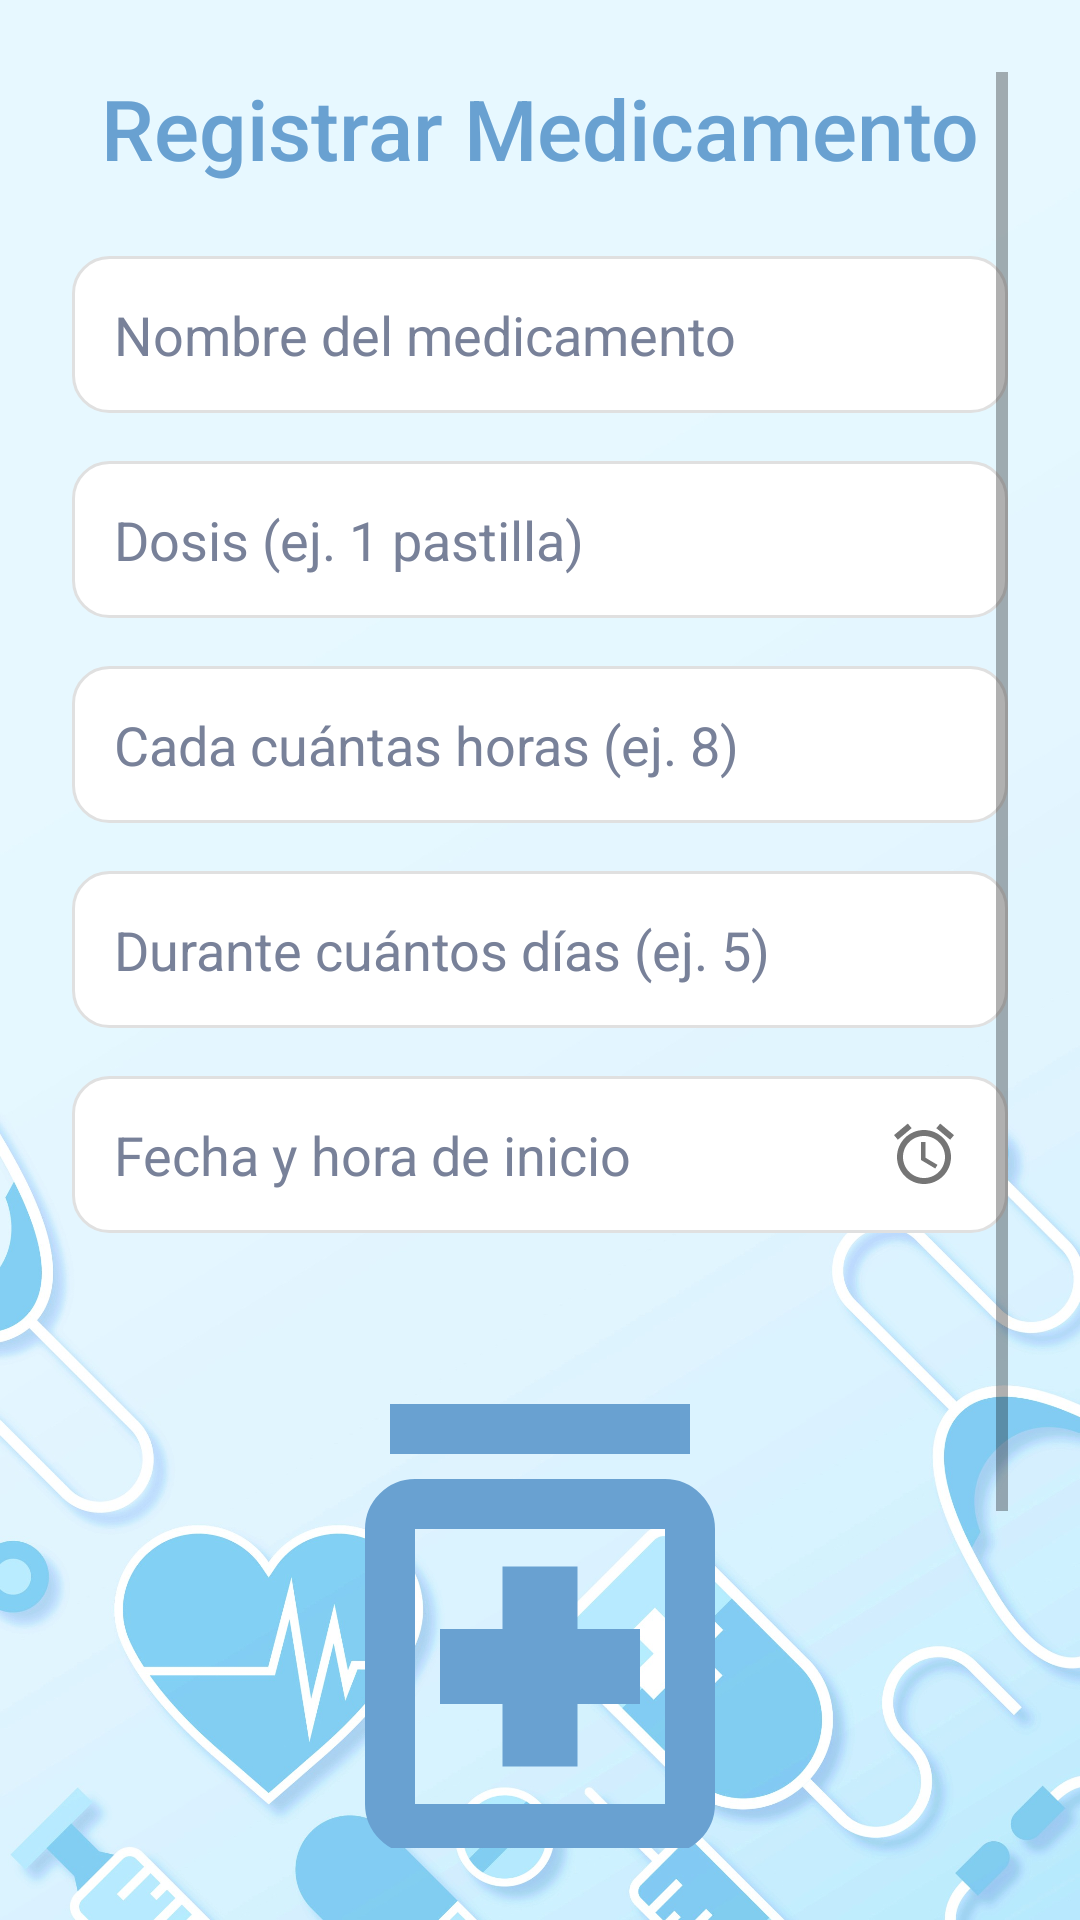

Android layout source for this screen:
<!-- AndroidManifest.xml: application theme Theme.AppCompat.Light.NoActionBar -->
<!-- res/layout/activity_registro_medicamento.xml -->
<?xml version="1.0" encoding="utf-8"?>
<ScrollView xmlns:android="http://schemas.android.com/apk/res/android"
    android:layout_width="match_parent"
    android:layout_height="match_parent"
    android:background="@drawable/vertical"
    android:padding="24dp">

    <LinearLayout
        android:orientation="vertical"
        android:layout_width="match_parent"
        android:layout_height="wrap_content"
        android:gravity="center_horizontal">

        
        <TextView
            android:id="@+id/tvTituloRegistro"
            android:layout_width="wrap_content"
            android:layout_height="wrap_content"
            android:text="Registrar Medicamento"
            android:textSize="28sp"
            android:textColor="@color/texto_titulo"
            android:fontFamily="sans-serif-medium"
            android:layout_marginBottom="24dp" />

        
        <EditText
            android:id="@+id/etNombre"
            android:layout_width="match_parent"
            android:layout_height="wrap_content"
            android:hint="Nombre del medicamento"
            android:background="@drawable/bg_edittext"
            android:padding="14dp"
            android:textColor="@color/boton_secundario_texto"
            android:textColorHint="@color/texto_subtitulo"
            android:fontFamily="sans-serif" />

        
        <EditText
            android:id="@+id/etDosis"
            android:layout_width="match_parent"
            android:layout_height="wrap_content"
            android:hint="Dosis (ej. 1 pastilla)"
            android:background="@drawable/bg_edittext"
            android:padding="14dp"
            android:layout_marginTop="16dp"
            android:textColor="@color/boton_secundario_texto"
            android:textColorHint="@color/texto_subtitulo"
            android:fontFamily="sans-serif" />

        
        <EditText
            android:id="@+id/etFrecuencia"
            android:layout_width="match_parent"
            android:layout_height="wrap_content"
            android:hint="Cada cuántas horas (ej. 8)"
            android:background="@drawable/bg_edittext"
            android:padding="14dp"
            android:inputType="number"
            android:layout_marginTop="16dp"
            android:textColor="@color/boton_secundario_texto"
            android:textColorHint="@color/texto_subtitulo"
            android:fontFamily="sans-serif" />

        
        <EditText
            android:id="@+id/etDuracion"
            android:layout_width="match_parent"
            android:layout_height="wrap_content"
            android:hint="Durante cuántos días (ej. 5)"
            android:background="@drawable/bg_edittext"
            android:padding="14dp"
            android:inputType="number"
            android:layout_marginTop="16dp"
            android:textColor="@color/boton_secundario_texto"
            android:textColorHint="@color/texto_subtitulo"
            android:fontFamily="sans-serif" />

        
        <RelativeLayout
            android:layout_width="match_parent"
            android:layout_height="wrap_content"
            android:layout_marginTop="16dp">

            <EditText
                android:id="@+id/etFechaInicio"
                android:layout_width="match_parent"
                android:layout_height="wrap_content"
                android:hint="Fecha y hora de inicio"
                android:background="@drawable/bg_edittext"
                android:padding="14dp"
                android:focusable="false"
                android:clickable="true"
                android:textColor="@color/boton_secundario_texto"
                android:textColorHint="@color/texto_subtitulo"
                android:fontFamily="sans-serif" />

            <ImageView
                android:layout_width="24dp"
                android:layout_height="24dp"
                android:src="@drawable/ic_alarm"
                android:layout_alignParentEnd="true"
                android:layout_centerVertical="true"
                android:layout_marginEnd="16dp" />
        </RelativeLayout>

        
        <ImageView
            android:id="@+id/imgMedicamento"
            android:layout_width="200dp"
            android:layout_height="200dp"
            android:layout_marginTop="32dp"
            android:background="@drawable/ic_medication"
            android:scaleType="centerCrop" />

        
        <Button
            android:id="@+id/btnSeleccionarImagen"
            android:layout_width="wrap_content"
            android:layout_height="wrap_content"
            android:text="Tomar Imagen"
            android:background="@drawable/bg_boton_secundario"
            android:textColor="@color/boton_secundario_texto"
            android:layout_marginTop="16dp"
            android:drawableLeft="@drawable/ic_camera_alt"
            android:drawablePadding="8dp"
            android:fontFamily="sans-serif-medium" />

        
        <Button
            android:id="@+id/btnGuardar"
            android:layout_width="match_parent"
            android:layout_height="wrap_content"
            android:text="Guardar"
            android:textColor="@android:color/white"
            android:background="@drawable/bg_boton_primario"
            android:layout_marginTop="32dp"
            android:padding="16dp"
            android:fontFamily="sans-serif-medium" />

    </LinearLayout>

</ScrollView>
<!-- resources referenced by this layout -->
<resources>
  <color name="boton_secundario_texto">#333333</color>
  <color name="texto_subtitulo">#788199</color>
  <color name="texto_titulo">#69A1D1</color>
  <!-- drawable bg_boton_primario (drawable) -->
  <shape xmlns:android="http://schemas.android.com/apk/res/android">
      <solid android:color="@color/boton_primario_fondo" />
      <corners android:radius="12dp" />
  </shape>
  <!-- drawable bg_boton_secundario (drawable) -->
  <shape xmlns:android="http://schemas.android.com/apk/res/android">
      <solid android:color="@color/boton_secundario_fondo" />
      <corners android:radius="12dp" />
  </shape>
  <!-- drawable bg_edittext (drawable) -->
  <shape xmlns:android="http://schemas.android.com/apk/res/android" android:shape="rectangle">
      <solid android:color="@android:color/white"/>
      <corners android:radius="12dp"/>
      <stroke android:width="1dp" android:color="@color/borde_tarjeta"/>
  </shape>
  <!-- drawable ic_alarm (drawable) -->
  <vector xmlns:android="http://schemas.android.com/apk/res/android" android:height="24dp" android:tint="#757575" android:viewportHeight="24" android:viewportWidth="24" android:width="24dp">
        
      <path android:fillColor="@android:color/white" android:pathData="M22,5.72l-4.6,-3.86 -1.29,1.53 4.6,3.86L22,5.72zM7.88,3.39L6.6,1.86 2,5.71l1.29,1.53 4.59,-3.85zM12.5,8L11,8v6l4.75,2.85 0.75,-1.23 -4,-2.37L12.5,8zM12,4c-4.97,0 -9,4.03 -9,9s4.02,9 9,9c4.97,0 9,-4.03 9,-9s-4.03,-9 -9,-9zM12,20c-3.87,0 -7,-3.13 -7,-7s3.13,-7 7,-7 7,3.13 7,7 -3.13,7 -7,7z"/>
      
  </vector>
  <!-- drawable ic_camera_alt (drawable) -->
  <vector xmlns:android="http://schemas.android.com/apk/res/android"
      android:width="24dp"
      android:height="24dp"
      android:viewportWidth="960"
      android:viewportHeight="960">
    <path
        android:pathData="M480,700q75,0 127.5,-52.5T660,520q0,-75 -52.5,-127.5T480,340q-75,0 -127.5,52.5T300,520q0,75 52.5,127.5T480,700ZM480,620q-42,0 -71,-29t-29,-71q0,-42 29,-71t71,-29q42,0 71,29t29,71q0,42 -29,71t-71,29ZM160,840q-33,0 -56.5,-23.5T80,760v-480q0,-33 23.5,-56.5T160,200h126l74,-80h240l74,80h126q33,0 56.5,23.5T880,280v480q0,33 -23.5,56.5T800,840L160,840ZM160,760h640v-480L638,280l-73,-80L395,200l-73,80L160,280v480ZM480,520Z"
        android:fillColor="#757575"/>
  </vector>
  <!-- drawable ic_medication (drawable) -->
  <vector xmlns:android="http://schemas.android.com/apk/res/android"
      android:width="24dp"
      android:height="24dp"
      android:viewportWidth="960"
      android:viewportHeight="960">
    <path
        android:pathData="M420,700h120v-100h100v-120L540,480v-100L420,380v100L320,480v120h100v100ZM280,840q-33,0 -56.5,-23.5T200,760v-440q0,-33 23.5,-56.5T280,240h400q33,0 56.5,23.5T760,320v440q0,33 -23.5,56.5T680,840L280,840ZM280,760h400v-440L280,320v440ZM240,200v-80h480v80L240,200ZM280,320v440,-440Z"
        android:fillColor="#69A1D1"/>
  </vector>
  <!-- drawable vertical: jpg bitmap (drawable, 282745 bytes) -->
  <color name="boton_primario_fondo">#69A1D1</color>
  <color name="boton_secundario_fondo">#F7E7A9</color>
  <color name="borde_tarjeta">#E0E0E0</color>
</resources>
